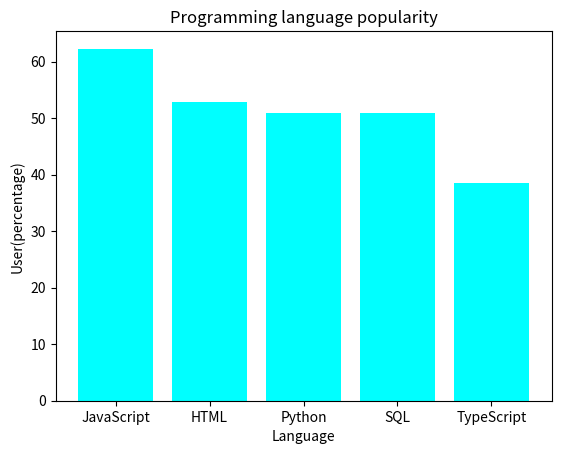

Reproduce this figure in Python.
#firstly put all the data into a dictionary lan
lan = {'JavaScript': 62.3, 'HTML': 52.9, 'Python': 51, 'SQL': 51, "TypeScript": 38.5 }
print (lan)

#use the matplot to draw a plot
import matplotlib.pyplot as plt
import numpy as np
#setting the bar chart
plt.bar(lan.keys(), lan.values(), color='cyan')
plt.xlabel('Language')
plt.ylabel('User(percentage)')
plt.title('Programming language popularity')
plt.show()

#out put the input language percentage
requested_language = "Python"  # <- this can be changed
if requested_language in lan:
    print(f"\nThe percentage of developers who use {requested_language} is {lan[requested_language]}%.")
else:
    print(f"\n{requested_language} is not in the data.")